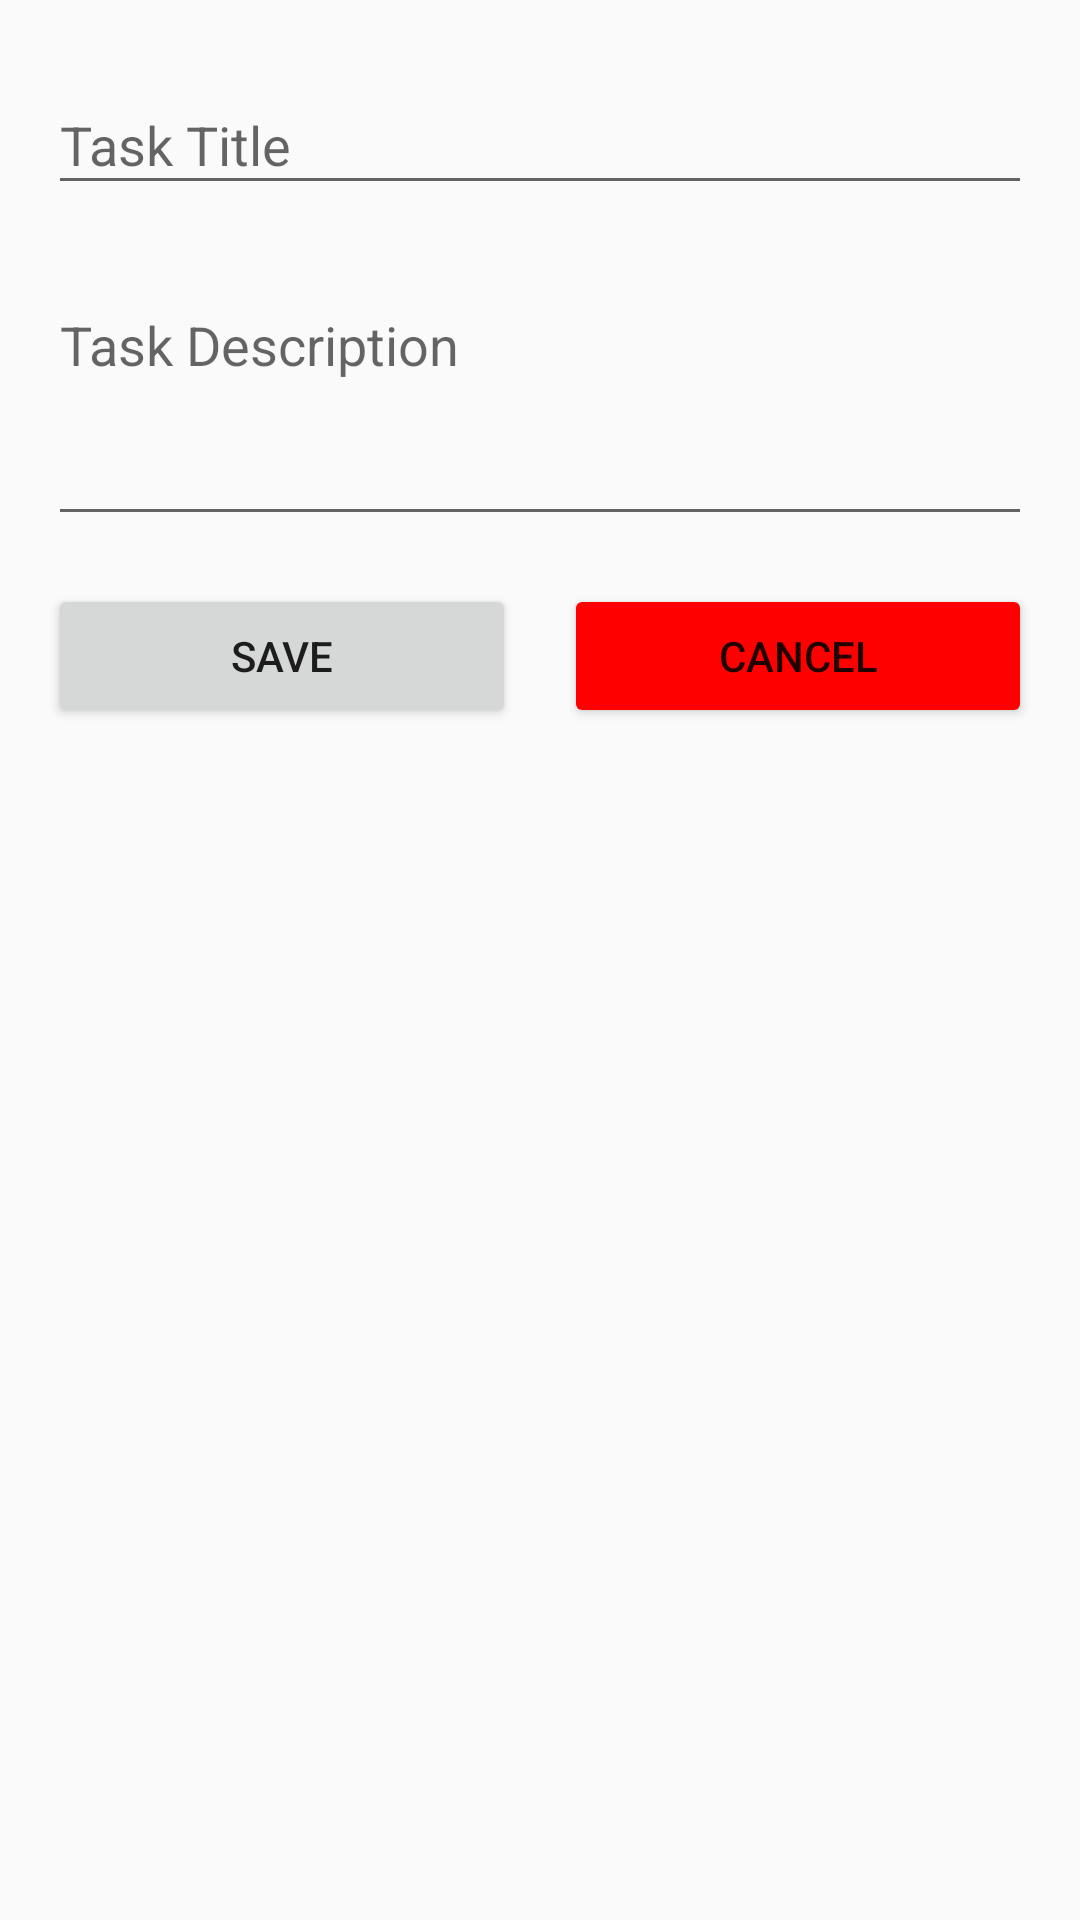

Here is an Android app screen rendered from its layout file. Give the layout XML and the strings, colors and styles it references.
<!-- AndroidManifest.xml: application theme Theme.AppCompat.Light.DarkActionBar -->
<!-- res/layout/activity_add_task.xml -->
<?xml version="1.0" encoding="utf-8"?>
<LinearLayout xmlns:android="http://schemas.android.com/apk/res/android"
    android:layout_width="match_parent"
    android:layout_height="match_parent"
    android:orientation="vertical"
    android:padding="16dp">

    <com.google.android.material.textfield.TextInputLayout
        android:layout_width="match_parent"
        android:layout_height="wrap_content"
        android:layout_marginBottom="16dp">

        <EditText
            android:id="@+id/editTextTitle"
            android:layout_width="match_parent"
            android:layout_height="wrap_content"
            android:hint="Task Title"
            android:inputType="text"/>
    </com.google.android.material.textfield.TextInputLayout>

    <com.google.android.material.textfield.TextInputLayout
        android:layout_width="match_parent"
        android:layout_height="wrap_content"
        android:layout_marginBottom="16dp">

        <EditText
            android:id="@+id/editTextDescription"
            android:layout_width="match_parent"
            android:layout_height="wrap_content"
            android:hint="Task Description"
            android:inputType="textMultiLine"
            android:minLines="3"
            android:gravity="top|start"/>
    </com.google.android.material.textfield.TextInputLayout>

    <LinearLayout
        android:layout_width="match_parent"
        android:layout_height="wrap_content"
        android:orientation="horizontal">

        <Button
            android:id="@+id/buttonSave"
            android:layout_width="0dp"
            android:layout_height="wrap_content"
            android:layout_weight="1"
            android:layout_marginEnd="8dp"
            android:text="Save"/>

        <Button
            android:id="@+id/buttonCancel"
            android:layout_width="0dp"
            android:layout_height="wrap_content"
            android:layout_weight="1"
            android:layout_marginStart="8dp"
            android:text="Cancel"
            android:backgroundTint="#FF0000"/>
    </LinearLayout>
</LinearLayout>
<!-- resources referenced by this layout -->
<resources>

</resources>
